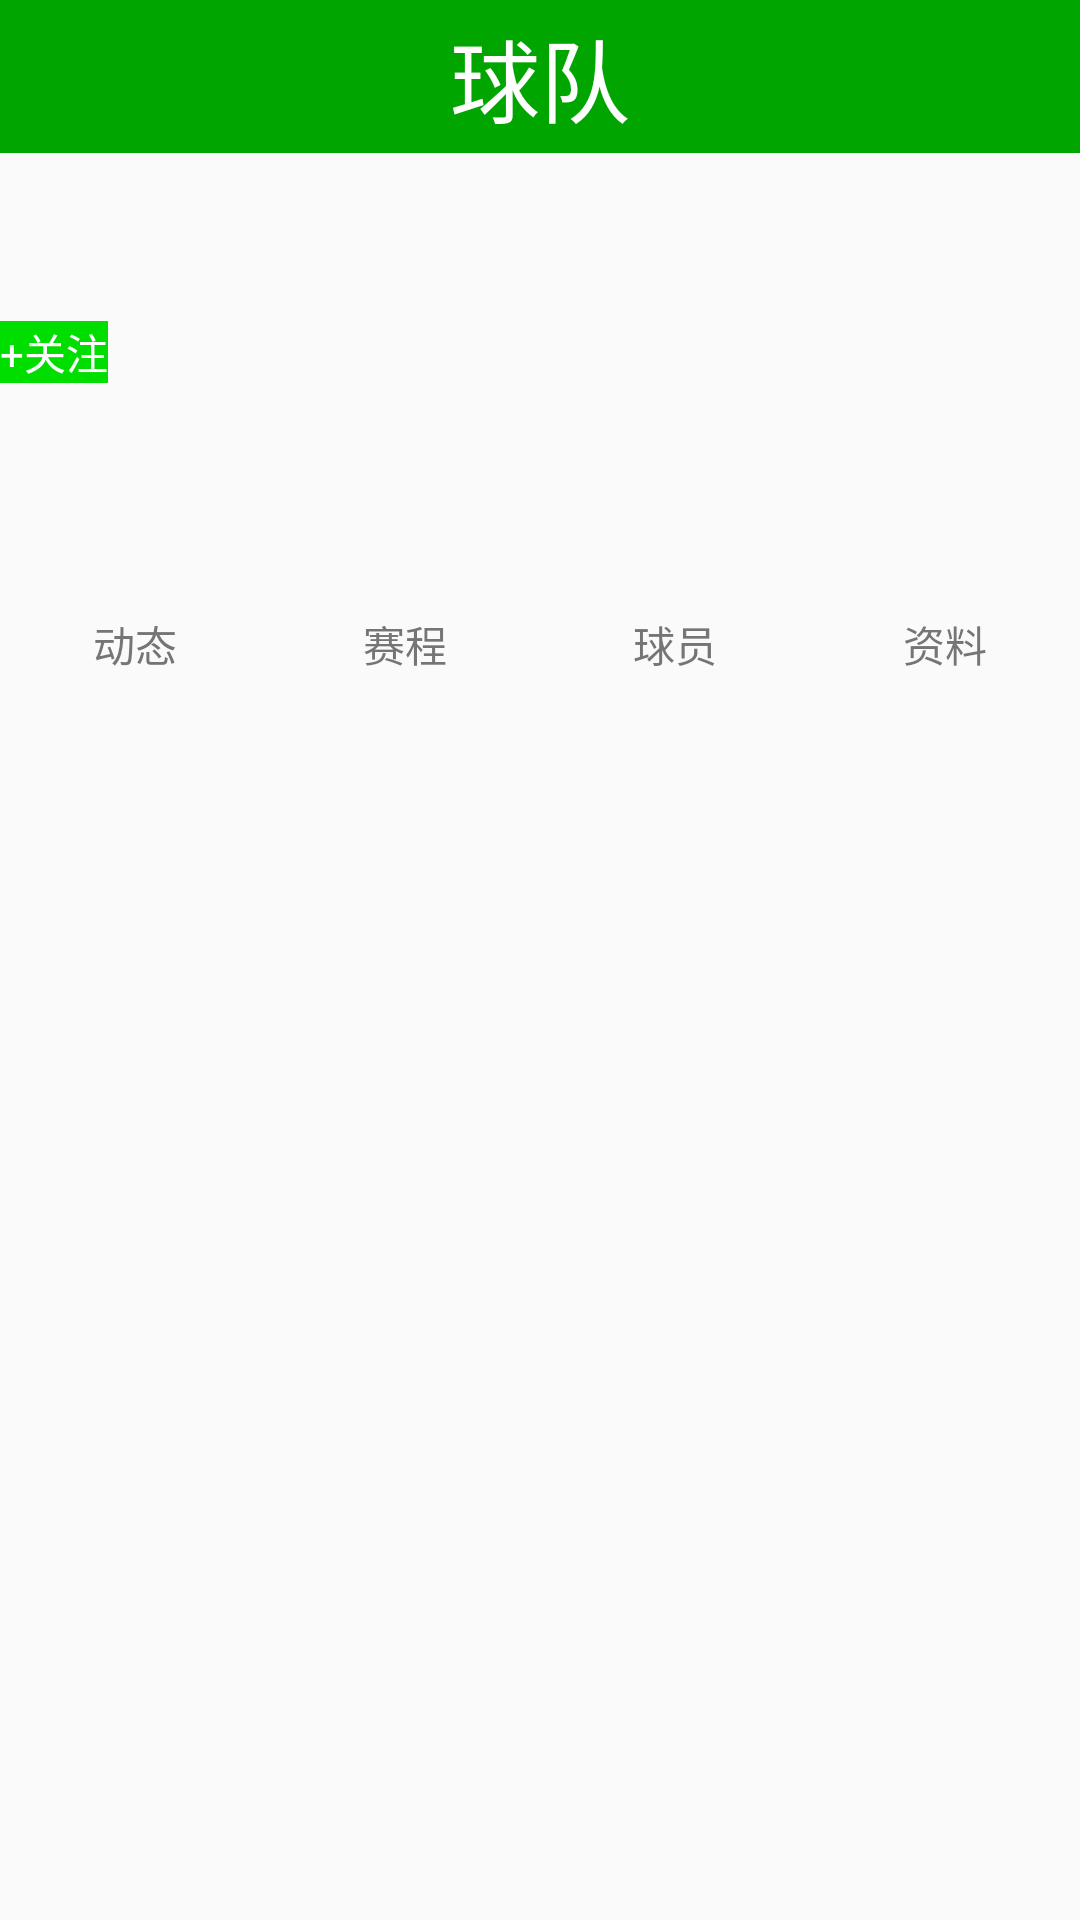

Layout XML and referenced resources for this Android screen:
<!-- AndroidManifest.xml: application theme AppTheme -->
<!-- res/layout/activity_data_team.xml -->
<LinearLayout xmlns:android="http://schemas.android.com/apk/res/android"
    xmlns:tools="http://schemas.android.com/tools" android:layout_width="match_parent"
    android:layout_height="match_parent"
    tools:context="com.ds.dongqiudi.TeamActivity"
    android:orientation="vertical">
<LinearLayout
    android:layout_width="match_parent"
    android:layout_height="0dp"
    android:layout_weight="1"
    android:orientation="horizontal"
    >
    <ImageView
        android:id="@+id/team_back"
        android:layout_width="wrap_content"
        android:layout_height="match_parent"
        android:background="#ff00a500"

        />
    <TextView
        android:gravity="center"
        android:background="#ff00a500"
        android:layout_width="match_parent"
        android:layout_height="match_parent"
        android:textColor="#fff"
        android:textSize="30sp"
        android:text="@string/data_qiudui"/>

    </LinearLayout>

    <RelativeLayout
        android:layout_width="match_parent"
        android:layout_height="0dp"
        android:layout_weight="3">


        <ImageView

            android:layout_width="wrap_content"
            android:layout_height="wrap_content"
            android:id="@+id/team_img_log"
            android:layout_centerVertical="true"
            android:layout_alignParentLeft="true"
            android:clickable="true"
            />
        <TextView
            android:id="@+id/team_text_name"
            android:layout_width="wrap_content"
            android:layout_height="wrap_content"
            android:layout_alignTop="@+id/team_img_log"
            android:paddingRight="10dp"
            />



        <ImageView
            android:layout_width="wrap_content"
            android:layout_height="wrap_content"
            android:id="@+id/imageView_country"
            android:layout_alignBottom="@+id/team_text_name"
            android:layout_toRightOf="@+id/team_text_name"

            />
        <TextView
            android:id="@+id/team_text_spelling"
            android:layout_width="wrap_content"
            android:layout_height="wrap_content"
            android:layout_alignLeft="@+id/team_text_name"

            />
        <TextView
            android:id="@+id/team_button_watch"
            android:layout_width="wrap_content"
            android:layout_height="wrap_content"
            android:layout_alignLeft="@+id/team_text_name"
            android:layout_alignBottom="@+id/team_img_log"
            android:clickable="true"
            android:textColor="#fff"
            android:background="#ff00de00"
            android:text="@string/team_watch"
            >
            </TextView>

    </RelativeLayout>

<RadioGroup
    android:id="@+id/team_rg"
    android:orientation="horizontal"
    android:layout_width="match_parent"
    android:layout_height="0dp"
    android:layout_weight="1.5">
    <RadioButton
        android:gravity="center"
        android:id="@+id/team_rb_1"
        android:button="@null"
        android:layout_height="wrap_content"
        android:layout_width="0dp"
        android:layout_weight="1"
        android:textColor="@drawable/btm_txt_cl_color"
        android:background="@drawable/button_underscore"
        android:text="@string/team_dongtai"
        />
    <RadioButton
        android:gravity="center"
        android:id="@+id/team_rb_2"
        android:button="@null"
        android:layout_height="wrap_content"
        android:layout_width="0dp"
        android:layout_weight="1"
        android:textColor="@drawable/btm_txt_cl_color"
        android:background="@drawable/button_underscore"
        android:text="@string/team_saicheng"
        />
    <RadioButton
        android:gravity="center"
        android:id="@+id/team_rb_3"
        android:button="@null"
        android:layout_height="wrap_content"
        android:layout_width="0dp"
        android:layout_weight="1"
        android:textColor="@drawable/btm_txt_cl_color"
        android:background="@drawable/button_underscore"
        android:text="@string/data_qiuyuan"
        />
    <RadioButton
        android:gravity="center"
        android:id="@+id/team_rb_4"
        android:button="@null"
        android:layout_height="wrap_content"
        android:layout_width="0dp"
        android:layout_weight="1"
        android:textColor="@drawable/btm_txt_cl_color"
        android:background="@drawable/button_underscore"
        android:text="@string/team_ziliao"
        />
    </RadioGroup>
    <android.support.v4.view.ViewPager
        android:id="@+id/viewpager_team_detail"
        android:layout_width="match_parent"
        android:layout_height="0dp"
        android:layout_weight="7"
        >
    </android.support.v4.view.ViewPager>
</LinearLayout>
<!-- resources referenced by this layout -->
<resources>
  <!-- drawable btm_txt_cl_color (drawable) -->
  <?xml version="1.0" encoding="utf-8"?>
  <selector xmlns:android="http://schemas.android.com/apk/res/android">
      <item android:state_checked="true" android:color="#15AC39"></item>
      <item android:state_checked="false" android:color="#AE363636"></item>
  </selector>
  <!-- drawable button_underscore (drawable) -->
  <?xml version="1.0" encoding="utf-8"?>
  <selector xmlns:android="http://schemas.android.com/apk/res/android" >
       <item android:state_checked="true" android:drawable="@drawable/buttonbg"></item>
  
  </selector>
  <string name="data_qiudui">球队</string>
  <string name="data_qiuyuan">球员</string>
  <string name="team_dongtai">动态</string>
  <string name="team_saicheng">赛程</string>
  <string name="team_watch">+关注</string>
  <string name="team_ziliao">资料</string>
  <style name="AppTheme" parent="Theme.AppCompat.Light.DarkActionBar">
          
      </style>
</resources>
